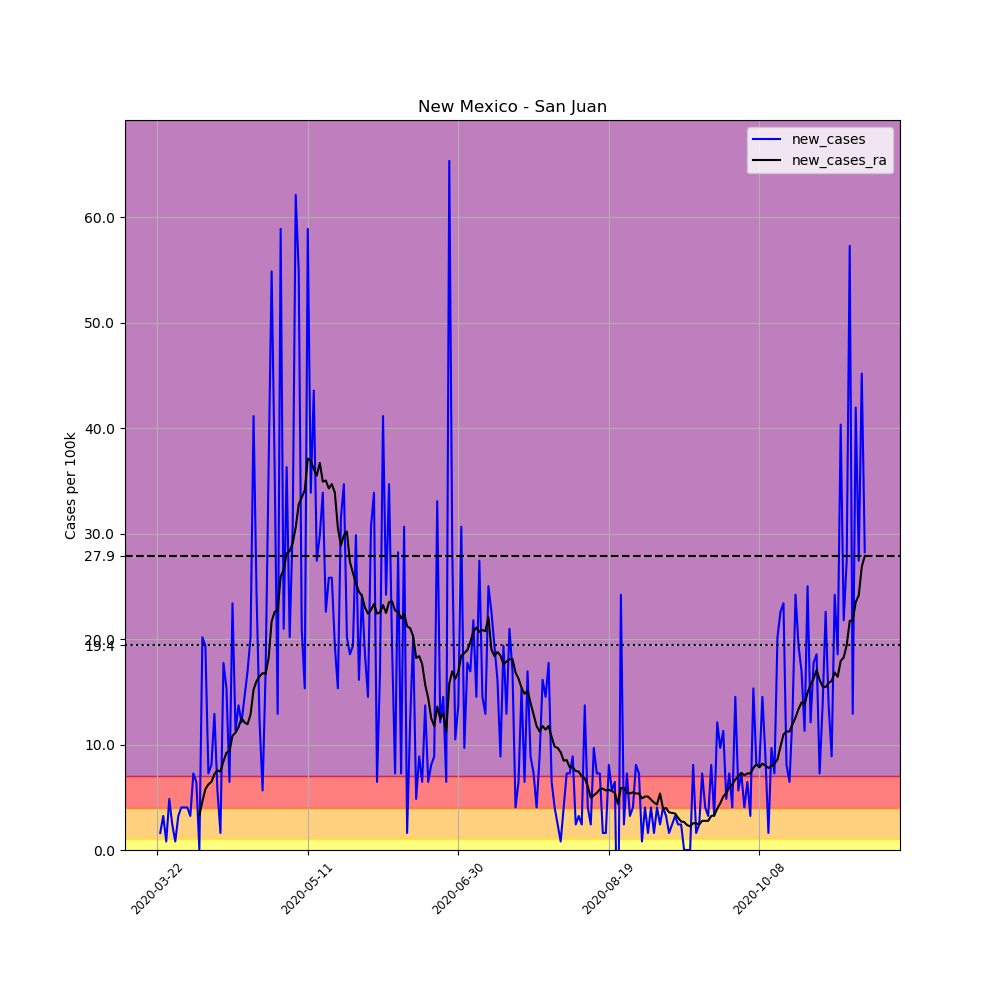

Source data for this figure (header and first rows):
, date, county, state, fips, cases, deaths, COUNTY, STNAME, CTYNAME, POPESTIMATE2019, per_100k, new_cases, new_cases_ra
259752, 2020-03-22, San Juan, New Mexico, 35045, 1, 0, 45, New Mexico, San Juan, 123958, 0.8067, , 
259753, 2020-03-23, San Juan, New Mexico, 35045, 3, 0, 45, New Mexico, San Juan, 123958, 2.42, 1.613, 
259754, 2020-03-24, San Juan, New Mexico, 35045, 7, 0, 45, New Mexico, San Juan, 123958, 5.647, 3.227, 
259755, 2020-03-25, San Juan, New Mexico, 35045, 8, 0, 45, New Mexico, San Juan, 123958, 6.454, 0.8067, 
259756, 2020-03-26, San Juan, New Mexico, 35045, 14, 0, 45, New Mexico, San Juan, 123958, 11.29, 4.84, 
259757, 2020-03-27, San Juan, New Mexico, 35045, 17, 0, 45, New Mexico, San Juan, 123958, 13.71, 2.42, 
259758, 2020-03-28, San Juan, New Mexico, 35045, 18, 0, 45, New Mexico, San Juan, 123958, 14.52, 0.8067, 
259759, 2020-03-29, San Juan, New Mexico, 35045, 22, 0, 45, New Mexico, San Juan, 123958, 17.75, 3.227, 
259760, 2020-03-30, San Juan, New Mexico, 35045, 27, 0, 45, New Mexico, San Juan, 123958, 21.78, 4.034, 
259761, 2020-03-31, San Juan, New Mexico, 35045, 32, 0, 45, New Mexico, San Juan, 123958, 25.82, 4.034, 
259762, 2020-04-01, San Juan, New Mexico, 35045, 37, 0, 45, New Mexico, San Juan, 123958, 29.85, 4.034, 
259763, 2020-04-02, San Juan, New Mexico, 35045, 41, 0, 45, New Mexico, San Juan, 123958, 33.08, 3.227, 
259764, 2020-04-03, San Juan, New Mexico, 35045, 50, 0, 45, New Mexico, San Juan, 123958, 40.34, 7.261, 
259765, 2020-04-04, San Juan, New Mexico, 35045, 58, 0, 45, New Mexico, San Juan, 123958, 46.79, 6.454, 
259766, 2020-04-05, San Juan, New Mexico, 35045, 58, 0, 45, New Mexico, San Juan, 123958, 46.79, 0.0, 3.285
259767, 2020-04-06, San Juan, New Mexico, 35045, 83, 0, 45, New Mexico, San Juan, 123958, 66.96, 20.17, 4.61
259768, 2020-04-07, San Juan, New Mexico, 35045, 107, 0, 45, New Mexico, San Juan, 123958, 86.32, 19.36, 5.762
259769, 2020-04-08, San Juan, New Mexico, 35045, 116, 0, 45, New Mexico, San Juan, 123958, 93.58, 7.261, 6.223
259770, 2020-04-09, San Juan, New Mexico, 35045, 126, 0, 45, New Mexico, San Juan, 123958, 101.6, 8.067, 6.454
259771, 2020-04-10, San Juan, New Mexico, 35045, 142, 0, 45, New Mexico, San Juan, 123958, 114.6, 12.91, 7.203
259772, 2020-04-11, San Juan, New Mexico, 35045, 149, 1, 45, New Mexico, San Juan, 123958, 120.2, 5.647, 7.549
259773, 2020-04-12, San Juan, New Mexico, 35045, 151, 2, 45, New Mexico, San Juan, 123958, 121.8, 1.613, 7.433
259774, 2020-04-13, San Juan, New Mexico, 35045, 173, 7, 45, New Mexico, San Juan, 123958, 139.6, 17.75, 8.413
259775, 2020-04-14, San Juan, New Mexico, 35045, 192, 10, 45, New Mexico, San Juan, 123958, 154.9, 15.33, 9.22
259776, 2020-04-15, San Juan, New Mexico, 35045, 200, 10, 45, New Mexico, San Juan, 123958, 161.3, 6.454, 9.393
259777, 2020-04-16, San Juan, New Mexico, 35045, 229, 13, 45, New Mexico, San Juan, 123958, 184.7, 23.4, 10.83
259778, 2020-04-17, San Juan, New Mexico, 35045, 243, 14, 45, New Mexico, San Juan, 123958, 196, 11.29, 11.12
259779, 2020-04-18, San Juan, New Mexico, 35045, 260, 14, 45, New Mexico, San Juan, 123958, 209.7, 13.71, 11.64
259780, 2020-04-19, San Juan, New Mexico, 35045, 275, 15, 45, New Mexico, San Juan, 123958, 221.8, 12.1, 12.5
259781, 2020-04-20, San Juan, New Mexico, 35045, 293, 17, 45, New Mexico, San Juan, 123958, 236.4, 14.52, 12.1
259782, 2020-04-21, San Juan, New Mexico, 35045, 314, 17, 45, New Mexico, San Juan, 123958, 253.3, 16.94, 11.93
259783, 2020-04-22, San Juan, New Mexico, 35045, 339, 22, 45, New Mexico, San Juan, 123958, 273.5, 20.17, 12.85
259784, 2020-04-23, San Juan, New Mexico, 35045, 390, 24, 45, New Mexico, San Juan, 123958, 314.6, 41.14, 15.21
259785, 2020-04-24, San Juan, New Mexico, 35045, 420, 27, 45, New Mexico, San Juan, 123958, 338.8, 24.2, 16.02
259786, 2020-04-25, San Juan, New Mexico, 35045, 435, 33, 45, New Mexico, San Juan, 123958, 350.9, 12.1, 16.48
259787, 2020-04-26, San Juan, New Mexico, 35045, 442, 35, 45, New Mexico, San Juan, 123958, 356.6, 5.647, 16.77
259788, 2020-04-27, San Juan, New Mexico, 35045, 463, 35, 45, New Mexico, San Juan, 123958, 373.5, 16.94, 16.71
259789, 2020-04-28, San Juan, New Mexico, 35045, 508, 36, 45, New Mexico, San Juan, 123958, 409.8, 36.3, 18.21
259790, 2020-04-29, San Juan, New Mexico, 35045, 576, 38, 45, New Mexico, San Juan, 123958, 464.7, 54.86, 21.67
259791, 2020-04-30, San Juan, New Mexico, 35045, 621, 45, 45, New Mexico, San Juan, 123958, 501, 36.3, 22.59
259792, 2020-05-01, San Juan, New Mexico, 35045, 637, 49, 45, New Mexico, San Juan, 123958, 513.9, 12.91, 22.7
259793, 2020-05-02, San Juan, New Mexico, 35045, 710, 51, 45, New Mexico, San Juan, 123958, 572.8, 58.89, 25.93
259794, 2020-05-03, San Juan, New Mexico, 35045, 736, 57, 45, New Mexico, San Juan, 123958, 593.7, 20.97, 26.56
259795, 2020-05-04, San Juan, New Mexico, 35045, 781, 57, 45, New Mexico, San Juan, 123958, 630.1, 36.3, 28.12
259796, 2020-05-05, San Juan, New Mexico, 35045, 806, 62, 45, New Mexico, San Juan, 123958, 650.2, 20.17, 28.35
259797, 2020-05-06, San Juan, New Mexico, 35045, 844, 62, 45, New Mexico, San Juan, 123958, 680.9, 30.66, 29.1
259798, 2020-05-07, San Juan, New Mexico, 35045, 921, 62, 45, New Mexico, San Juan, 123958, 743, 62.12, 30.6
259799, 2020-05-08, San Juan, New Mexico, 35045, 989, 64, 45, New Mexico, San Juan, 123958, 797.9, 54.86, 32.79
259800, 2020-05-09, San Juan, New Mexico, 35045, 1015, 69, 45, New Mexico, San Juan, 123958, 818.8, 20.97, 33.42
259801, 2020-05-10, San Juan, New Mexico, 35045, 1034, 71, 45, New Mexico, San Juan, 123958, 834.2, 15.33, 34.11
259802, 2020-05-11, San Juan, New Mexico, 35045, 1107, 71, 45, New Mexico, San Juan, 123958, 893, 58.89, 37.11
259803, 2020-05-12, San Juan, New Mexico, 35045, 1149, 74, 45, New Mexico, San Juan, 123958, 926.9, 33.88, 36.94
259804, 2020-05-13, San Juan, New Mexico, 35045, 1203, 80, 45, New Mexico, San Juan, 123958, 970.5, 43.56, 36.13
259805, 2020-05-14, San Juan, New Mexico, 35045, 1237, 81, 45, New Mexico, San Juan, 123958, 997.9, 27.43, 35.5
259806, 2020-05-15, San Juan, New Mexico, 35045, 1274, 84, 45, New Mexico, San Juan, 123958, 1028, 29.85, 36.71
259807, 2020-05-16, San Juan, New Mexico, 35045, 1316, 85, 45, New Mexico, San Juan, 123958, 1062, 33.88, 34.92
259808, 2020-05-17, San Juan, New Mexico, 35045, 1344, 86, 45, New Mexico, San Juan, 123958, 1084, 22.59, 35.03
259809, 2020-05-18, San Juan, New Mexico, 35045, 1376, 87, 45, New Mexico, San Juan, 123958, 1110, 25.82, 34.29
259810, 2020-05-19, San Juan, New Mexico, 35045, 1408, 92, 45, New Mexico, San Juan, 123958, 1136, 25.82, 34.69
259811, 2020-05-20, San Juan, New Mexico, 35045, 1432, 96, 45, New Mexico, San Juan, 123958, 1155, 19.36, 33.88
... 176 more rows
